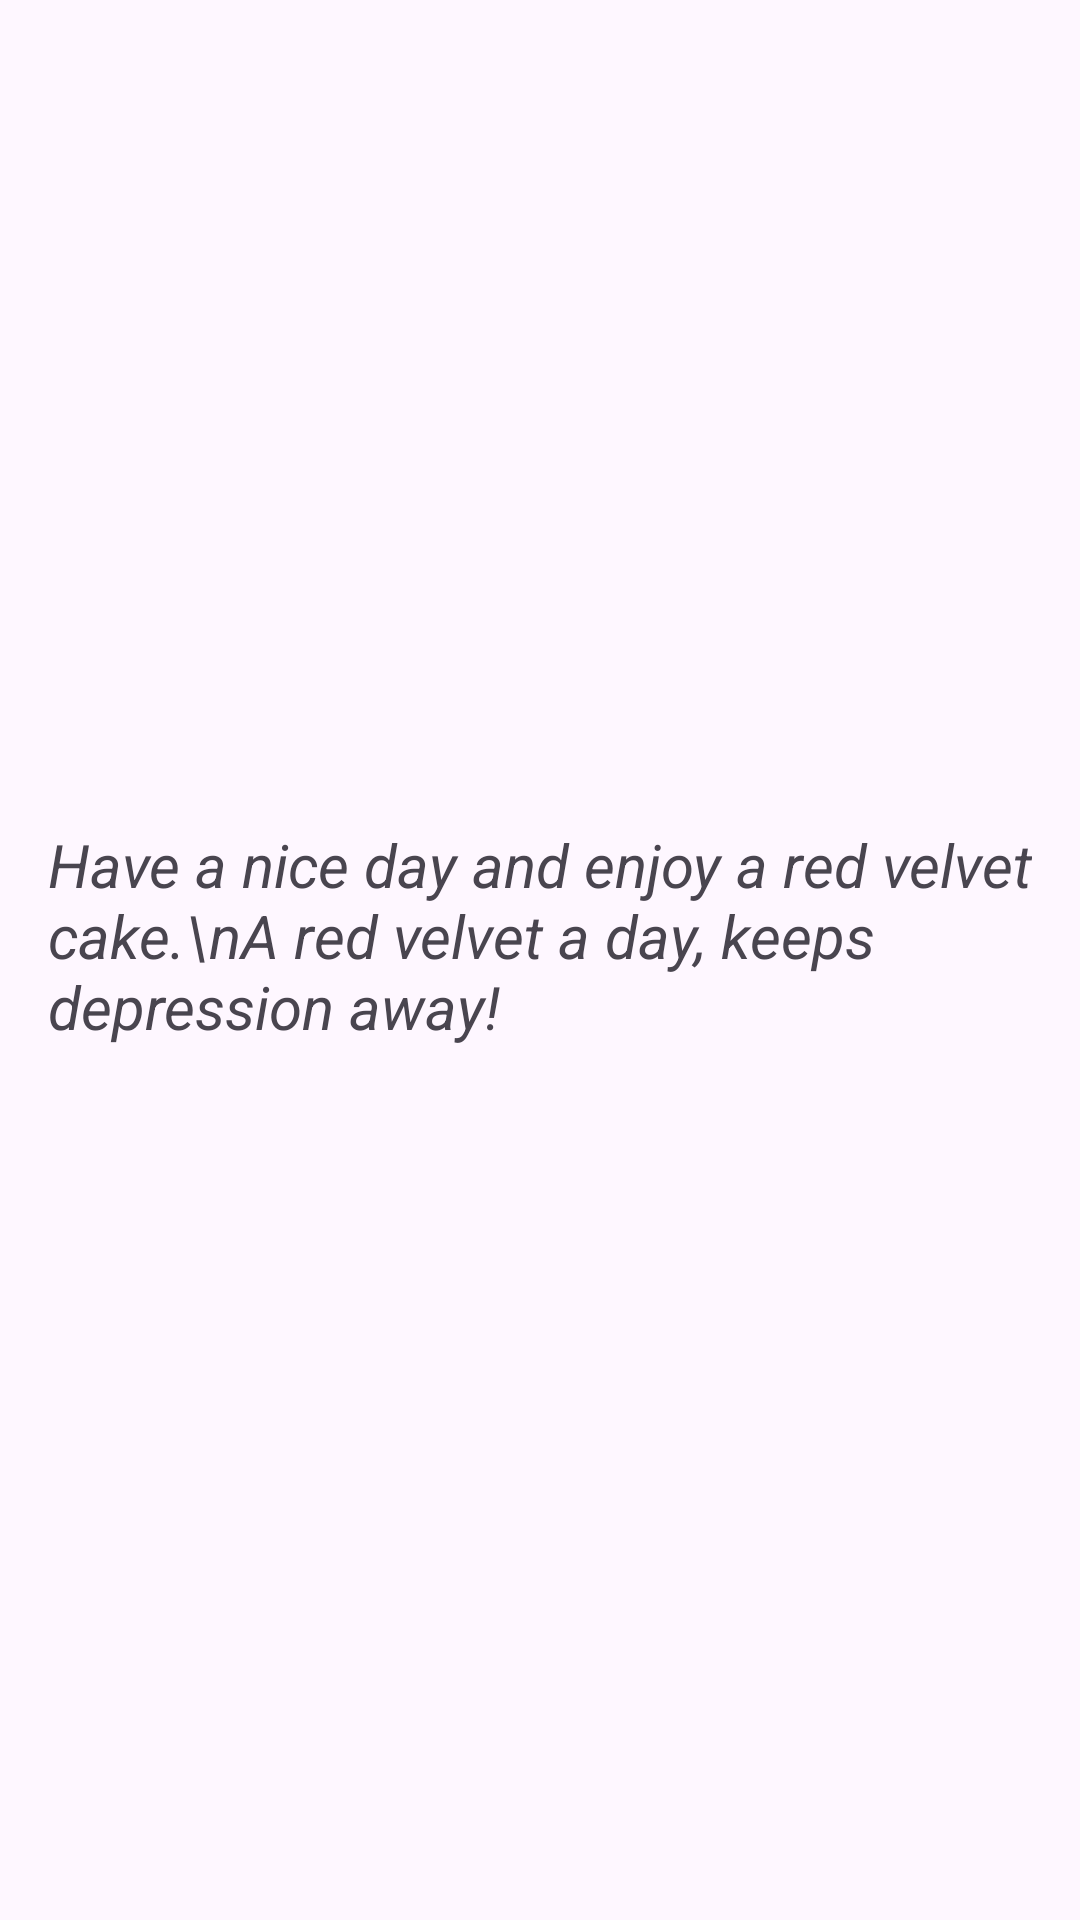

Reconstruct the res/layout file that produces this screen, plus the resources it refers to.
<!-- AndroidManifest.xml: application theme Theme.Showing_contact_app_3 -->
<!-- res/layout/custom_dialog_layout.xml -->
<?xml version="1.0" encoding="utf-8"?>
<LinearLayout xmlns:android="http://schemas.android.com/apk/res/android"
    android:layout_width="match_parent"
    android:layout_height="wrap_content"
    android:orientation="vertical"
    android:padding="16dp"
    android:gravity="center">

    <TextView
        android:id="@+id/textViewMessage"
        android:layout_width="wrap_content"
        android:layout_height="wrap_content"
        android:text="Have a nice day and enjoy a red velvet cake.\nA red velvet a day, keeps depression away!"
        android:textSize="20sp"
        android:fontFamily="sans-serif"
        android:textStyle="italic"
        android:layout_gravity="center"
        android:layout_marginBottom="16dp"/>

    <ImageView
        android:id="@+id/imageViewRedVelvet"
        android:layout_width="wrap_content"
        android:layout_height="wrap_content"
        android:src="@drawable/red_velvet_pastry_1"
        android:layout_gravity="center"/>

</LinearLayout>
<!-- resources referenced by this layout -->
<resources>
  <style name="Theme.Showing_contact_app_3" parent="Base.Theme.Showing_contact_app_3" />
  <style name="Base.Theme.Showing_contact_app_3" parent="Theme.Material3.DayNight.NoActionBar">
          
          
      </style>
</resources>
